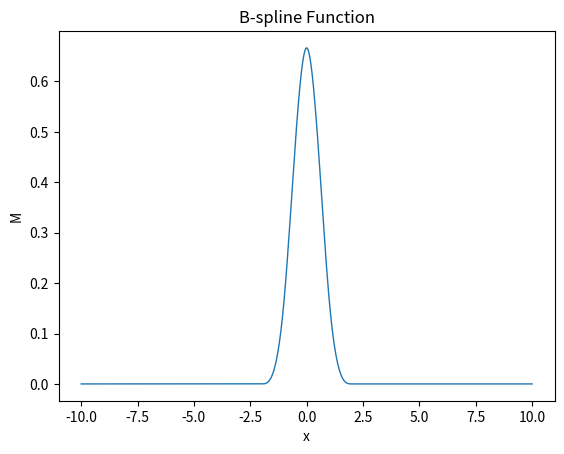

This figure's Python source:
#B样条函数(分段n-1次多项式)
from matplotlib import pyplot as plt
import numpy as np

def Com(n,i):               #组合数
    numerator=1
    denominator=1
    for j in range(n,n-i,-1):
        denominator*=j
        numerator*=(n-j+1)
    return denominator/numerator
def factorial(n):           #阶乘
    ans=1
    for i in range(1,n+1):
        ans*=i
    return ans
def X_plus(x,n):            #n次截幂函数
    if x > 0:
        return pow(x,n)
    else:
        return 0
def M(n,x):                 #n阶B样条函数
    ans=0
    for i in range(n+1):
        ans+=pow(-1,i)*Com(n,i)*X_plus(x+n/2-i,n-1)
    return ans/factorial(n-1)

X=np.linspace(-10,10,1000)
Y=[]
n=4
for i in range(len(X)):
    Y.append(M(n,X[i]))

plt.title('B-spline Function')
plt.xlabel('x')
plt.ylabel('M')
plt.plot(X,Y,linewidth=1)
plt.show()